The GitHub repository Bryantding/FATCKSDS contains a labelled image folder "Dataset_b" with 2 categories: kidney stone, normal. Examples follow, each with its label.

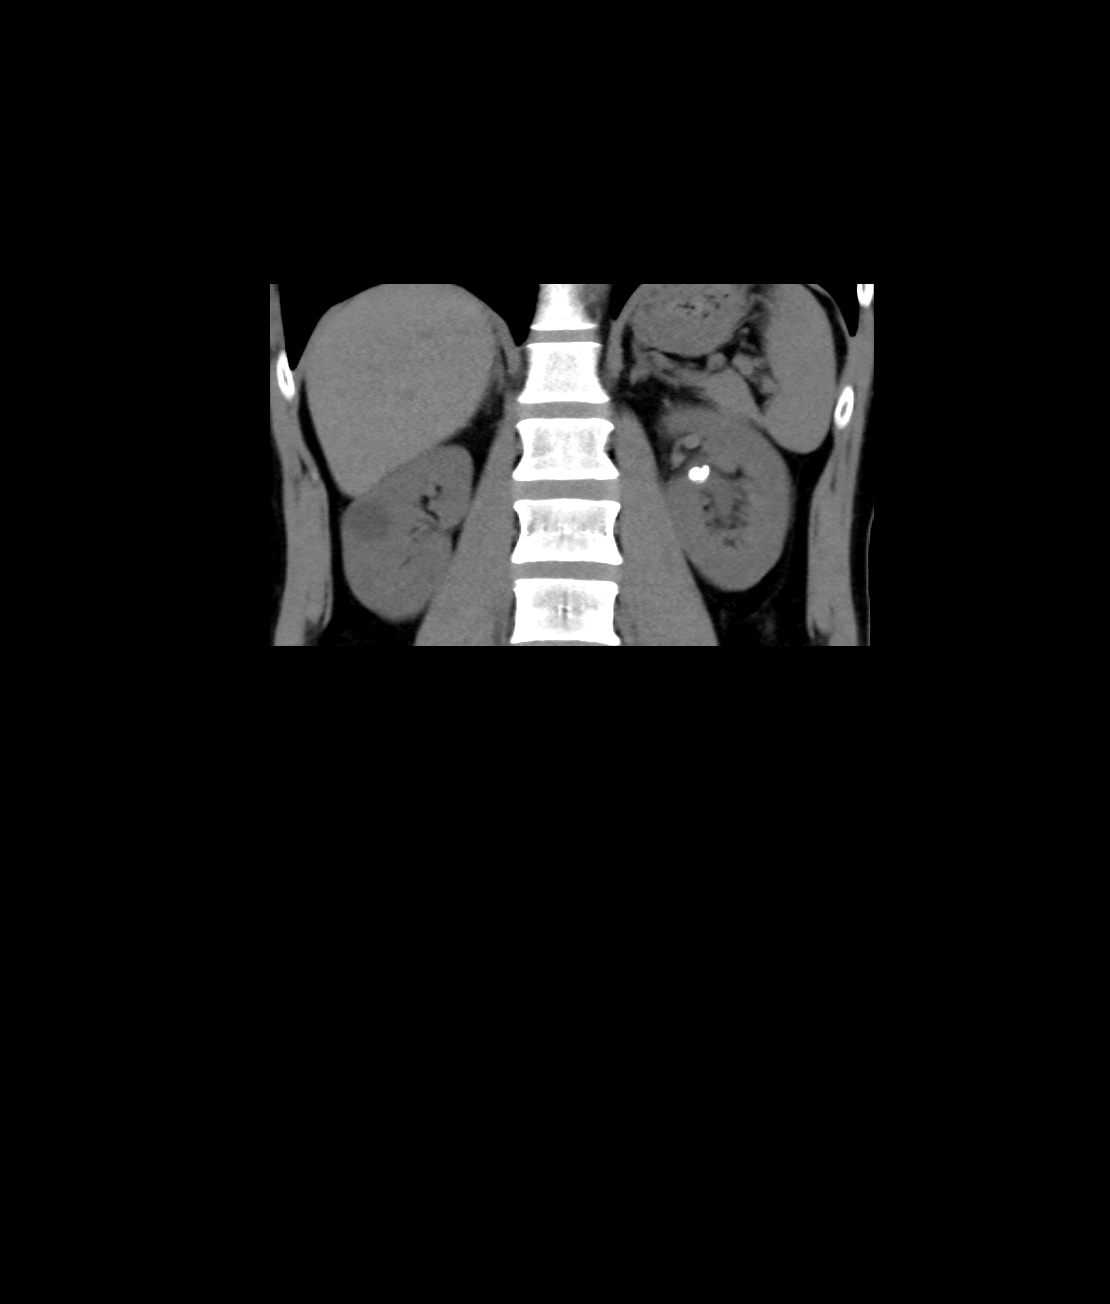
Label: kidney stone

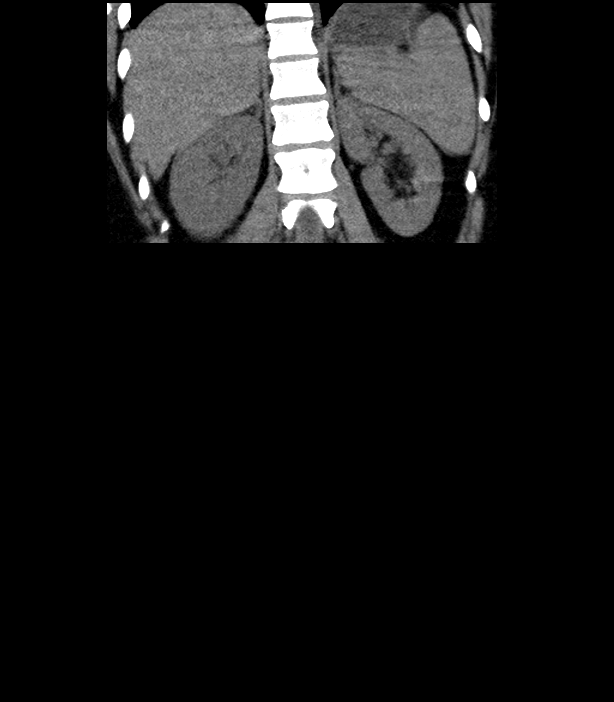
Label: normal

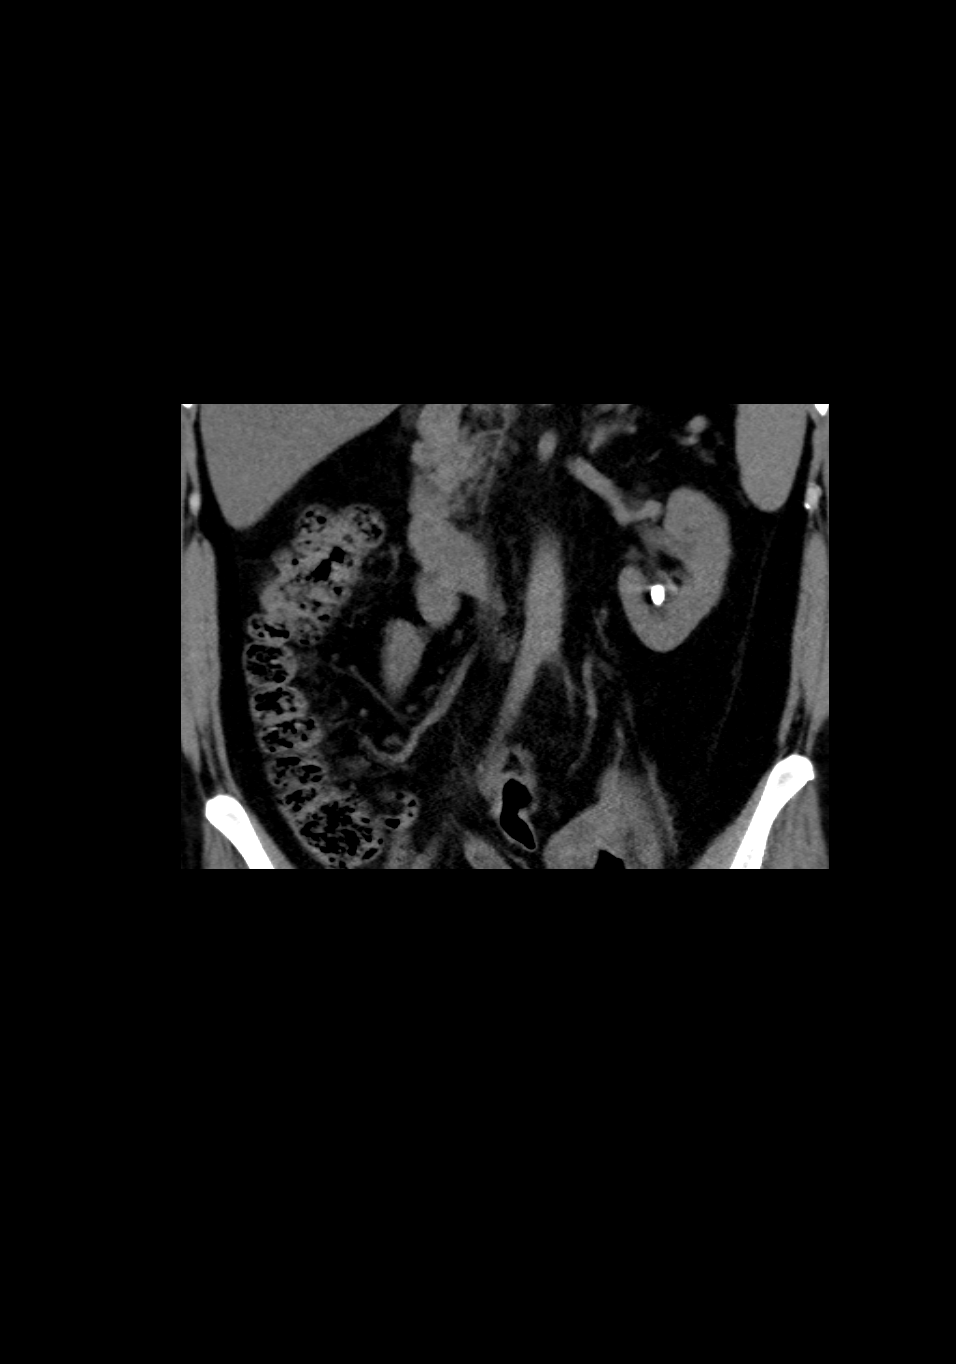
Label: kidney stone

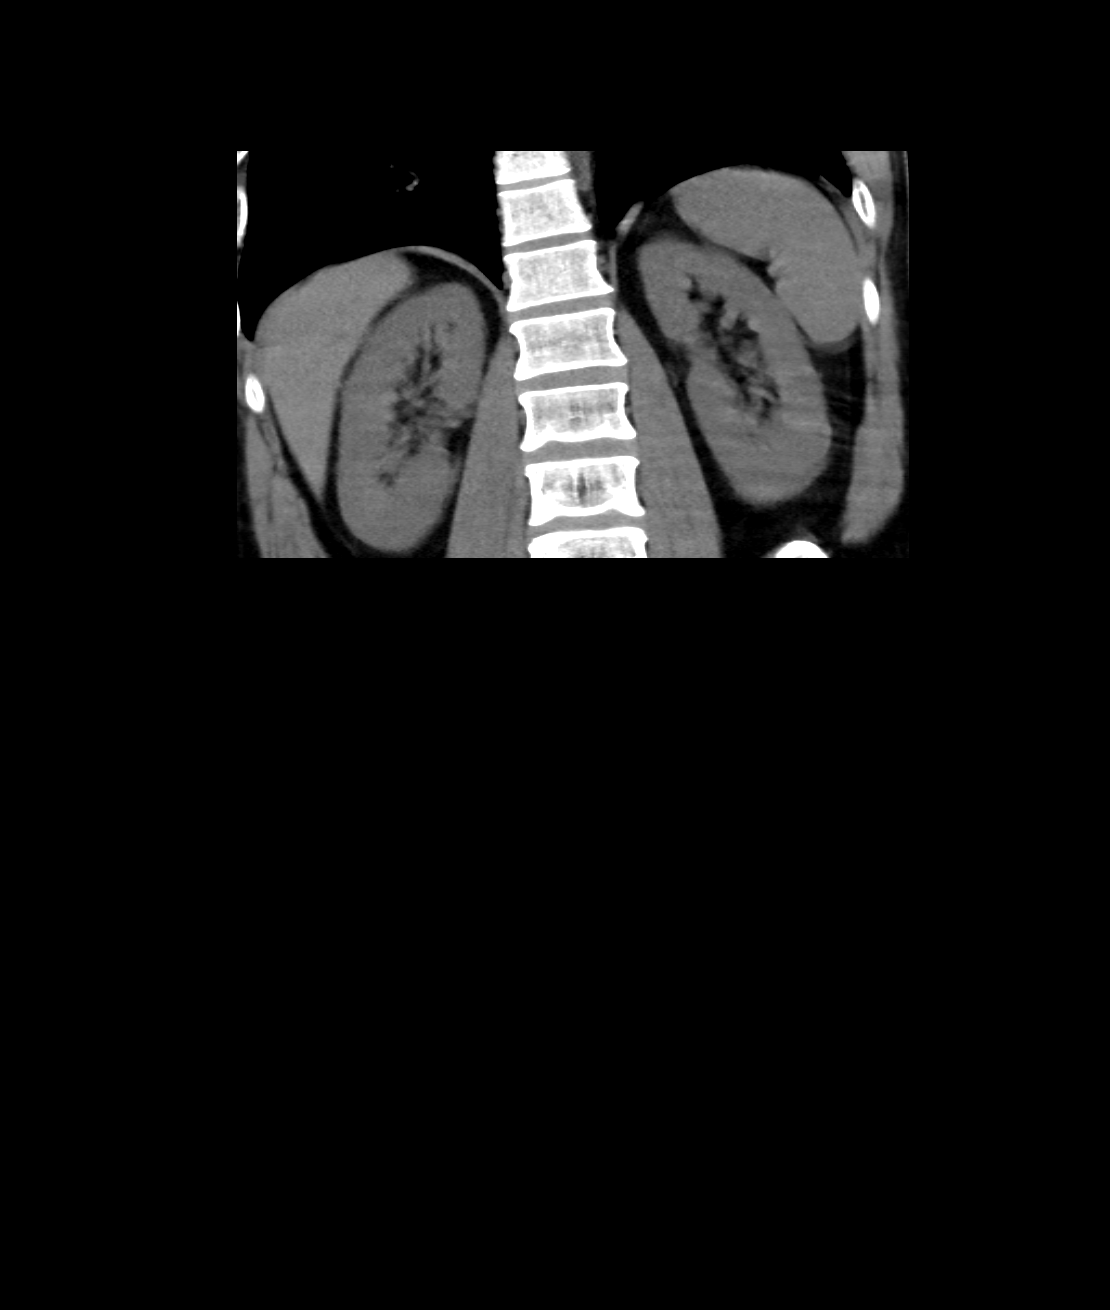
Label: normal

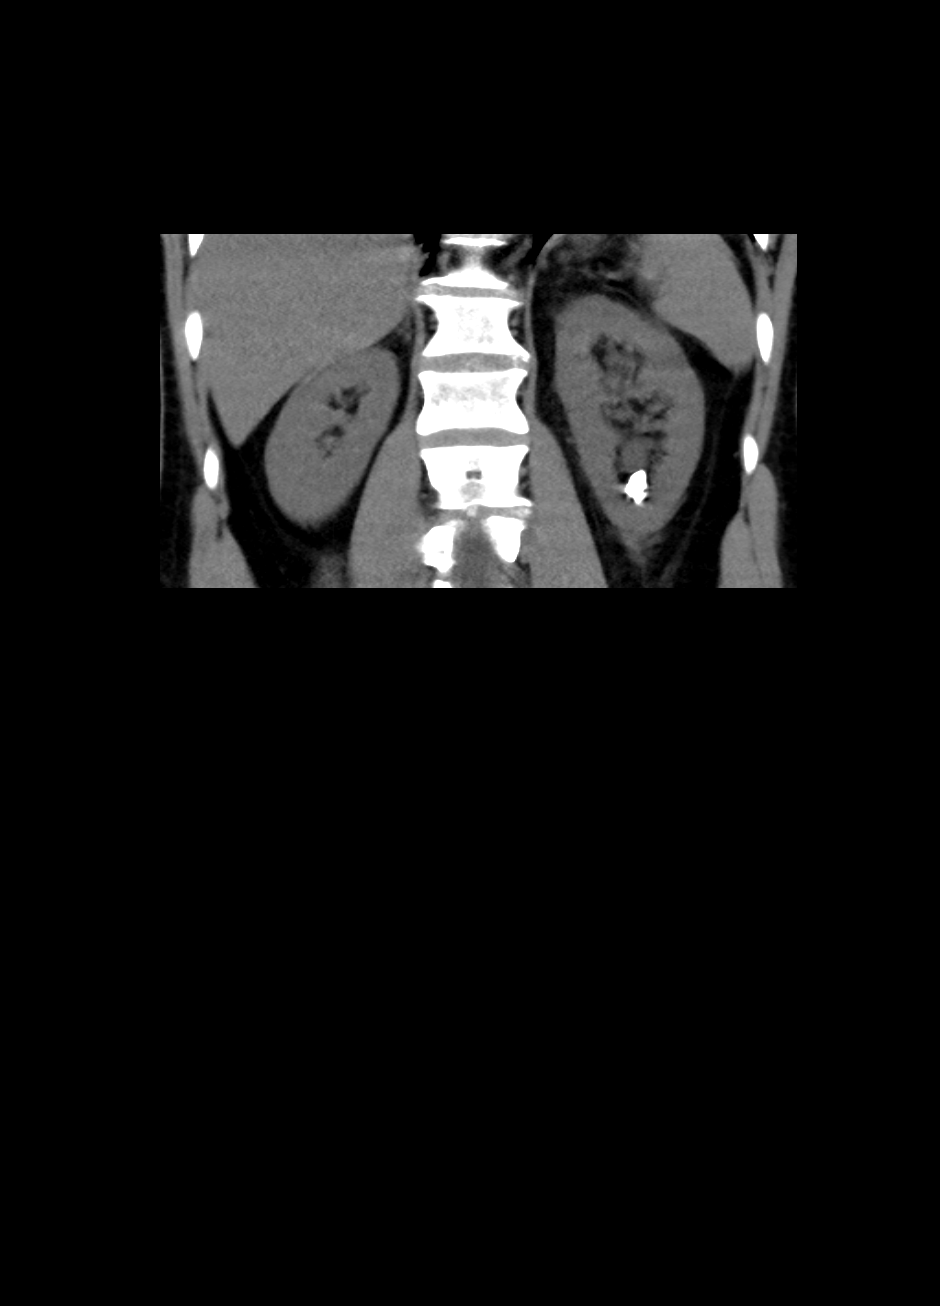
Label: kidney stone

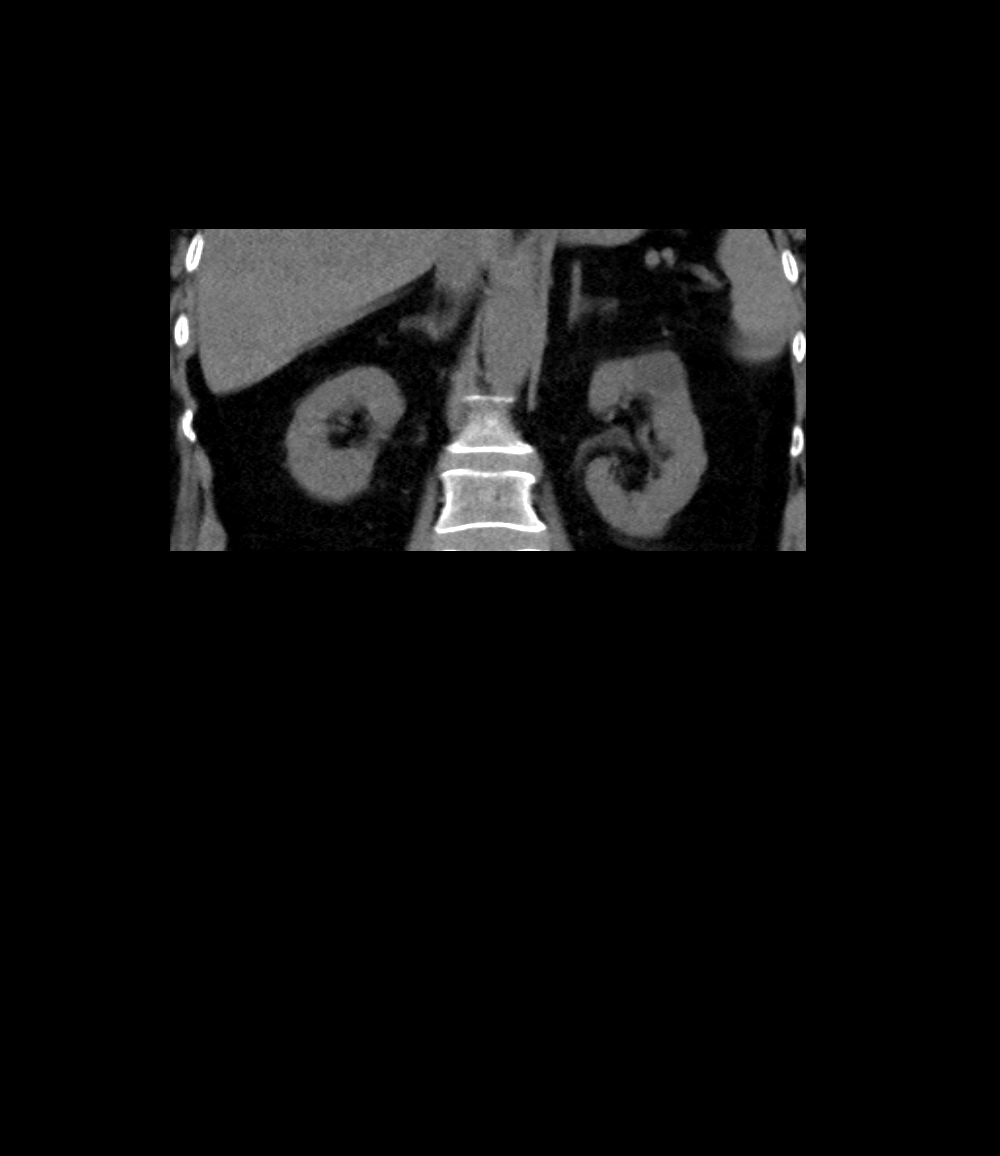
Label: normal
